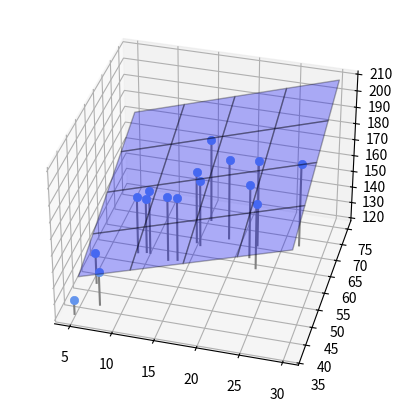

Write Python code to recreate this figure.
"""
5.2  2次元入力の面モデル
"""
"""
5.2.2  面モデル
"""

import numpy as np
import matplotlib.pyplot as plt
from mpl_toolkits.mplot3d import Axes3D


# データを生成
np.random.seed(seed=1)    # 乱数を固定
X_min = 4                 # Xの下限(表示用)
X_max = 30                # Xの上限(表示用)
X_n = 16                  # データの個数

X = 5 + 25 * np.random.rand(X_n)
Prm_c = [170, 108, 0.2]   # 生成パラメータ
T = Prm_c[0] - Prm_c[1] * np.exp(-Prm_c[2] * X) \
            + 4 * np.random.randn(X_n)


# 2次元データ作成
X0 = X
X0_min = 5
X0_max = 30
np.random.seed(seed=1)     # 乱数を固定
X1 = 23 * (T / 100) ** 2 + 2 * np.random.randn(X_n)
X1_min = 40
X1_max = 75

# 2次元データの表示
def show_data2(ax, x0, x1, t):
    for i in range(len(x0)):
        ax.plot([x0[i], x0[i]], [x1[i], x1[i]], [120, t[i]], color='gray')
    ax.plot(x0, x1, t, 'o', color='cornflowerblue', markersize=6, markeredgewidth=0.5)
    ax.view_init(elev=35, azim=-75)

# 面の表示
def show_plane(ax, w):
    px0 = np.linspace(X0_min, X0_max, 5)
    px1 = np.linspace(X1_min, X1_max, 5)
    px0, px1 = np.meshgrid(px0, px1)
    y = w[0] * px0 + w[1] * px1 + w[2]
    ax.plot_surface(px0, px1, y, rstride=1, cstride=1, alpha=0.3, color='blue', edgecolor='black')

# 面のMSE
def mse_plane(x0, x1, t, w):
    y = w[0] * x0 + w[1] * x1 + w[2]
    mse = np.mean((y - t) ** 2)
    return mse

# メイン
plt.figure(figsize=(6, 5))
ax = plt.subplot(1, 1, 1, projection='3d')
W = [1.5, 1, 90]
show_plane(ax, W)
show_data2(ax, X0, X1, T)
mse = mse_plane(X0, X1, T, W)
print('SD={0:3f} cm'.format(np.sqrt(mse)))

plt.show()
